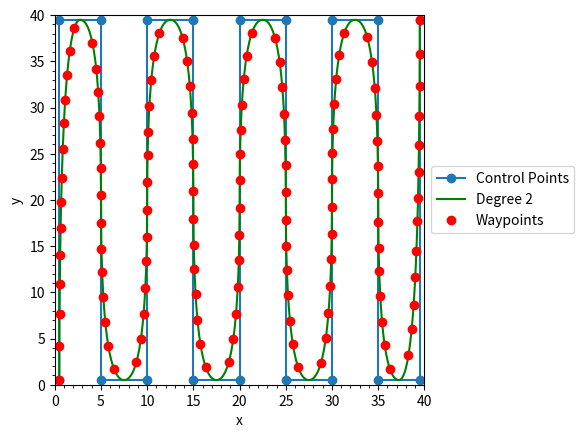

Source code (Python):
"""
Bspline file to generate a bspline curve from a set of control points
[redacted]
"""
import numpy as np
import scipy.interpolate as si

def bspline(cv, n=100, degree=3):
    """ 
    Calculate n samples on a bspline

    Inputs:
        cv :      Array of control vertices
        n  :      Number of samples to return, default: 100
        degree:   Curve degree, default: 3
    Output:
        An array of n samples on the curve
    """
    cv = np.asarray(cv)
    count = cv.shape[0]

    # Prevent degree from exceeding count-1, otherwise splev will crash
    degree = np.clip(degree,1,count-1)

    # Calculate knot vector
    kv = np.array([0]*degree + list(range(count-degree+1)) + [count-degree]*degree,dtype='int')

    # Calculate query range
    u = np.linspace(0,(count-degree),n)

    # Calculate and return the result
    return np.array(si.splev(u, (kv,cv.T,degree))).T



if __name__ == "__main__":
    # Example of Boustrophedon path using bspline
    import matplotlib.pyplot as plt
    colors = ('b', 'g', 'g', 'c', 'm', 'y', 'k')

    cv = np.array([
    [ 0.5,  0.5],
    [ 0.5, 39.5],
    [ 5.,  39.5],
    [ 5.,  0.5],
    [ 10.,  0.5],
    [ 10., 39.5],
    [ 15., 39.5],
    [ 15.,  0.5],
    [ 20.,  0.5],
    [ 20., 39.5],
    [ 25., 39.5],
    [ 25.,  0.5],
    [ 30.,  0.5],
    [ 30., 39.5],
    [ 35., 39.5],
    [ 35.,  0.5],
    [ 39.5,  0.5],
    [ 39.5, 39.5]
    ])

    plt.plot(cv[:,0],cv[:,1], 'o-', label='Control Points')

    for d in range(2,3):
        p = bspline(cv,n=1000,degree=d)
        x,y = p.T
        plt.plot(x,y,'k-',label='Degree %s'%d,color=colors[d%len(colors)])
        # starting from the first waypoint select points that are at approx 5 in length
        # of distance. Consider the first point as the starting point and test the 
        # distance from the next point. If the distance is greater than 5, then consider
        # the next point as the next waypoint. If smaller, then continue to the next point
        # until the distance is greater than 5. Then consider that point as the next waypoint
        p_way = [p[0]]
        for i in range(1, len(p)):
            if np.linalg.norm(p[i] - p_way[-1]) > 2.5:
                p_way.append(p[i])
        p_way = np.array(p_way)
        plt.plot(p_way[:,0], p_way[:,1], 'ro', label='Waypoints')


    p_lenght = 0
    for i in range(len(p)-1):
        p_lenght += np.linalg.norm(p[i+1] - p[i])
    print(p_lenght)
    print(p)
    plt.minorticks_on()
    plt.legend(loc='center left', bbox_to_anchor=(1, 0.5))
    plt.xlabel('x')
    plt.ylabel('y')
    plt.xlim(0, 40)
    plt.ylim(0, 40)
    plt.gca().set_aspect('equal', adjustable='box')
    plt.show()